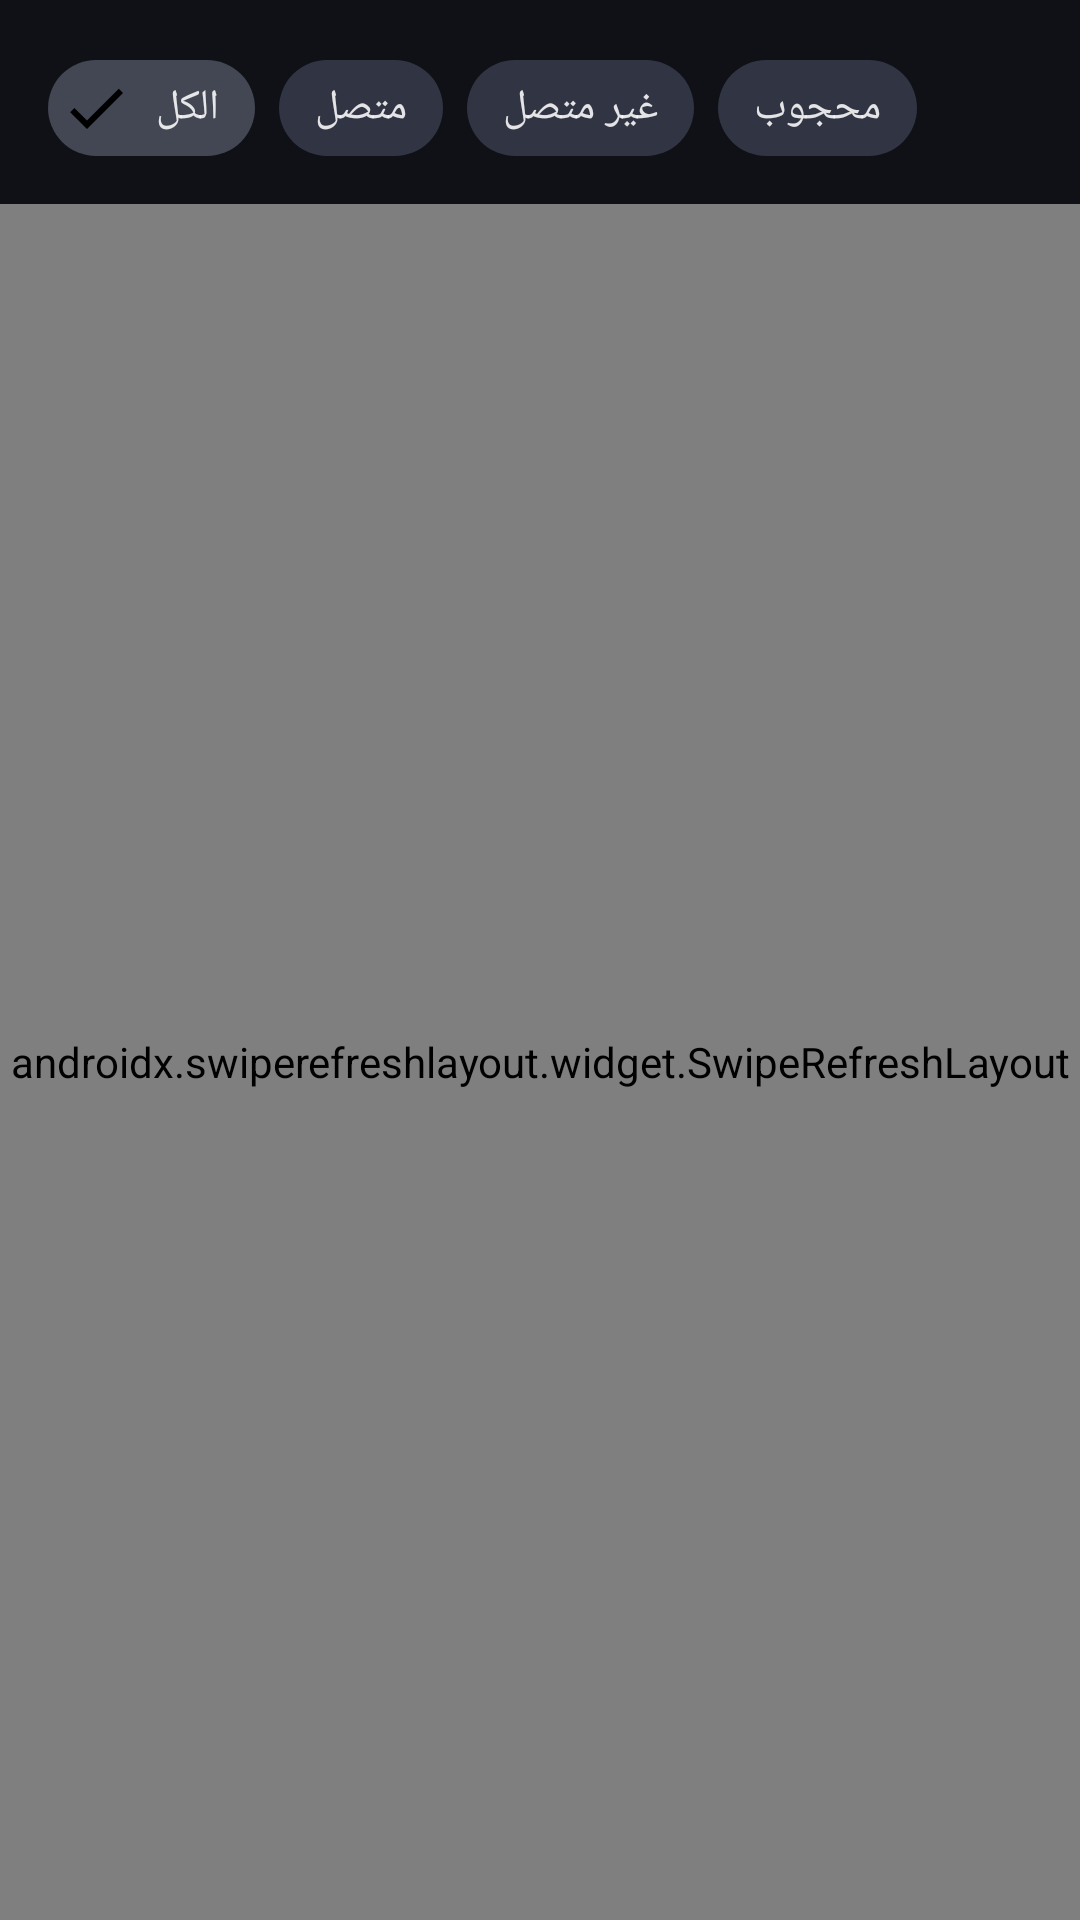

Here is an Android app screen rendered from its layout file. Give the layout XML and the strings, colors and styles it references.
<!-- AndroidManifest.xml: application theme Theme.WiFiManager -->
<!-- res/layout/fragment_devices.xml -->
<?xml version="1.0" encoding="utf-8"?>
<LinearLayout
    xmlns:android="http://schemas.android.com/apk/res/android"
    xmlns:app="http://schemas.android.com/apk/res-auto"
    android:layout_width="match_parent"
    android:layout_height="match_parent"
    android:orientation="vertical"
    android:background="@color/bg_dark">

    
    <HorizontalScrollView
        android:layout_width="match_parent"
        android:layout_height="wrap_content"
        android:scrollbars="none"
        android:paddingHorizontal="16dp"
        android:paddingTop="12dp"
        android:paddingBottom="8dp">

        <com.google.android.material.chip.ChipGroup
            android:id="@+id/chipGroup"
            android:layout_width="wrap_content"
            android:layout_height="wrap_content"
            app:singleSelection="true"
            app:selectionRequired="true">

            <com.google.android.material.chip.Chip
                android:id="@+id/chipAll"
                android:layout_width="wrap_content"
                android:layout_height="wrap_content"
                android:text="الكل"
                android:checkable="true"
                android:checked="true"
                style="@style/Widget.MaterialComponents.Chip.Filter" />

            <com.google.android.material.chip.Chip
                android:id="@+id/chipOnline"
                android:layout_width="wrap_content"
                android:layout_height="wrap_content"
                android:text="متصل"
                android:checkable="true"
                style="@style/Widget.MaterialComponents.Chip.Filter" />

            <com.google.android.material.chip.Chip
                android:id="@+id/chipOffline"
                android:layout_width="wrap_content"
                android:layout_height="wrap_content"
                android:text="غير متصل"
                android:checkable="true"
                style="@style/Widget.MaterialComponents.Chip.Filter" />

            <com.google.android.material.chip.Chip
                android:id="@+id/chipBlocked"
                android:layout_width="wrap_content"
                android:layout_height="wrap_content"
                android:text="محجوب"
                android:checkable="true"
                style="@style/Widget.MaterialComponents.Chip.Filter" />
        </com.google.android.material.chip.ChipGroup>
    </HorizontalScrollView>

    
    <ProgressBar
        android:id="@+id/progressBar"
        android:layout_width="match_parent"
        android:layout_height="4dp"
        android:indeterminate="true"
        android:indeterminateTint="@color/primary"
        android:visibility="gone"
        style="?android:attr/progressBarStyleHorizontal" />

    
    <androidx.swiperefreshlayout.widget.SwipeRefreshLayout
        android:id="@+id/swipeRefresh"
        android:layout_width="match_parent"
        android:layout_height="0dp"
        android:layout_weight="1">

        <androidx.recyclerview.widget.RecyclerView
            android:id="@+id/rvDevices"
            android:layout_width="match_parent"
            android:layout_height="match_parent"
            android:padding="12dp"
            android:clipToPadding="false" />
    </androidx.swiperefreshlayout.widget.SwipeRefreshLayout>

    
    <LinearLayout
        android:id="@+id/emptyState"
        android:layout_width="match_parent"
        android:layout_height="0dp"
        android:layout_weight="1"
        android:orientation="vertical"
        android:gravity="center"
        android:visibility="gone">

        <TextView
            android:layout_width="wrap_content"
            android:layout_height="wrap_content"
            android:text="📡"
            android:textSize="64sp" />

        <TextView
            android:layout_width="wrap_content"
            android:layout_height="wrap_content"
            android:layout_marginTop="16dp"
            android:text="لا توجد أجهزة متصلة"
            android:textColor="@color/white"
            android:textSize="18sp"
            android:textStyle="bold" />

        <TextView
            android:layout_width="wrap_content"
            android:layout_height="wrap_content"
            android:layout_marginTop="8dp"
            android:text="اسحب للأسفل للتحديث"
            android:textColor="@color/text_secondary"
            android:textSize="14sp" />
    </LinearLayout>

</LinearLayout>
<!-- resources referenced by this layout -->
<resources>
  <color name="bg_dark">#0F1117</color>
  <color name="primary">#4F8EF7</color>
  <color name="text_secondary">#8B92A8</color>
  <color name="white">#FFFFFF</color>
  <style name="Theme.WiFiManager" parent="Theme.MaterialComponents.DayNight.NoActionBar">
          <item name="colorPrimary">@color/primary</item>
          <item name="colorPrimaryVariant">@color/primary_dark</item>
          <item name="colorOnPrimary">@color/white</item>
          <item name="colorSecondary">@color/accent</item>
          <item name="colorOnSecondary">@color/white</item>
          <item name="android:colorBackground">@color/bg_dark</item>
          <item name="colorSurface">@color/card_bg</item>
          <item name="colorOnSurface">@color/white</item>
          <item name="android:statusBarColor">@color/bg_dark</item>
          <item name="android:navigationBarColor">@color/card_bg</item>
          <item name="android:windowLightStatusBar" tools:targetApi="23">false</item>
          <item name="chipStyle">@style/CustomChipStyle</item>
      </style>
  <color name="primary_dark">#2C6FEF</color>
  <color name="accent">#A78BFA</color>
  <color name="card_bg">#1A1E2E</color>
  <style name="CustomChipStyle" parent="Widget.MaterialComponents.Chip.Filter">
          <item name="android:textColor">@color/white</item>
          <item name="chipBackgroundColor">@color/card_bg</item>
          <item name="chipStrokeColor">@color/primary</item>
          <item name="chipStrokeWidth">1dp</item>
          <item name="checkedIconVisible">false</item>
      </style>
</resources>
